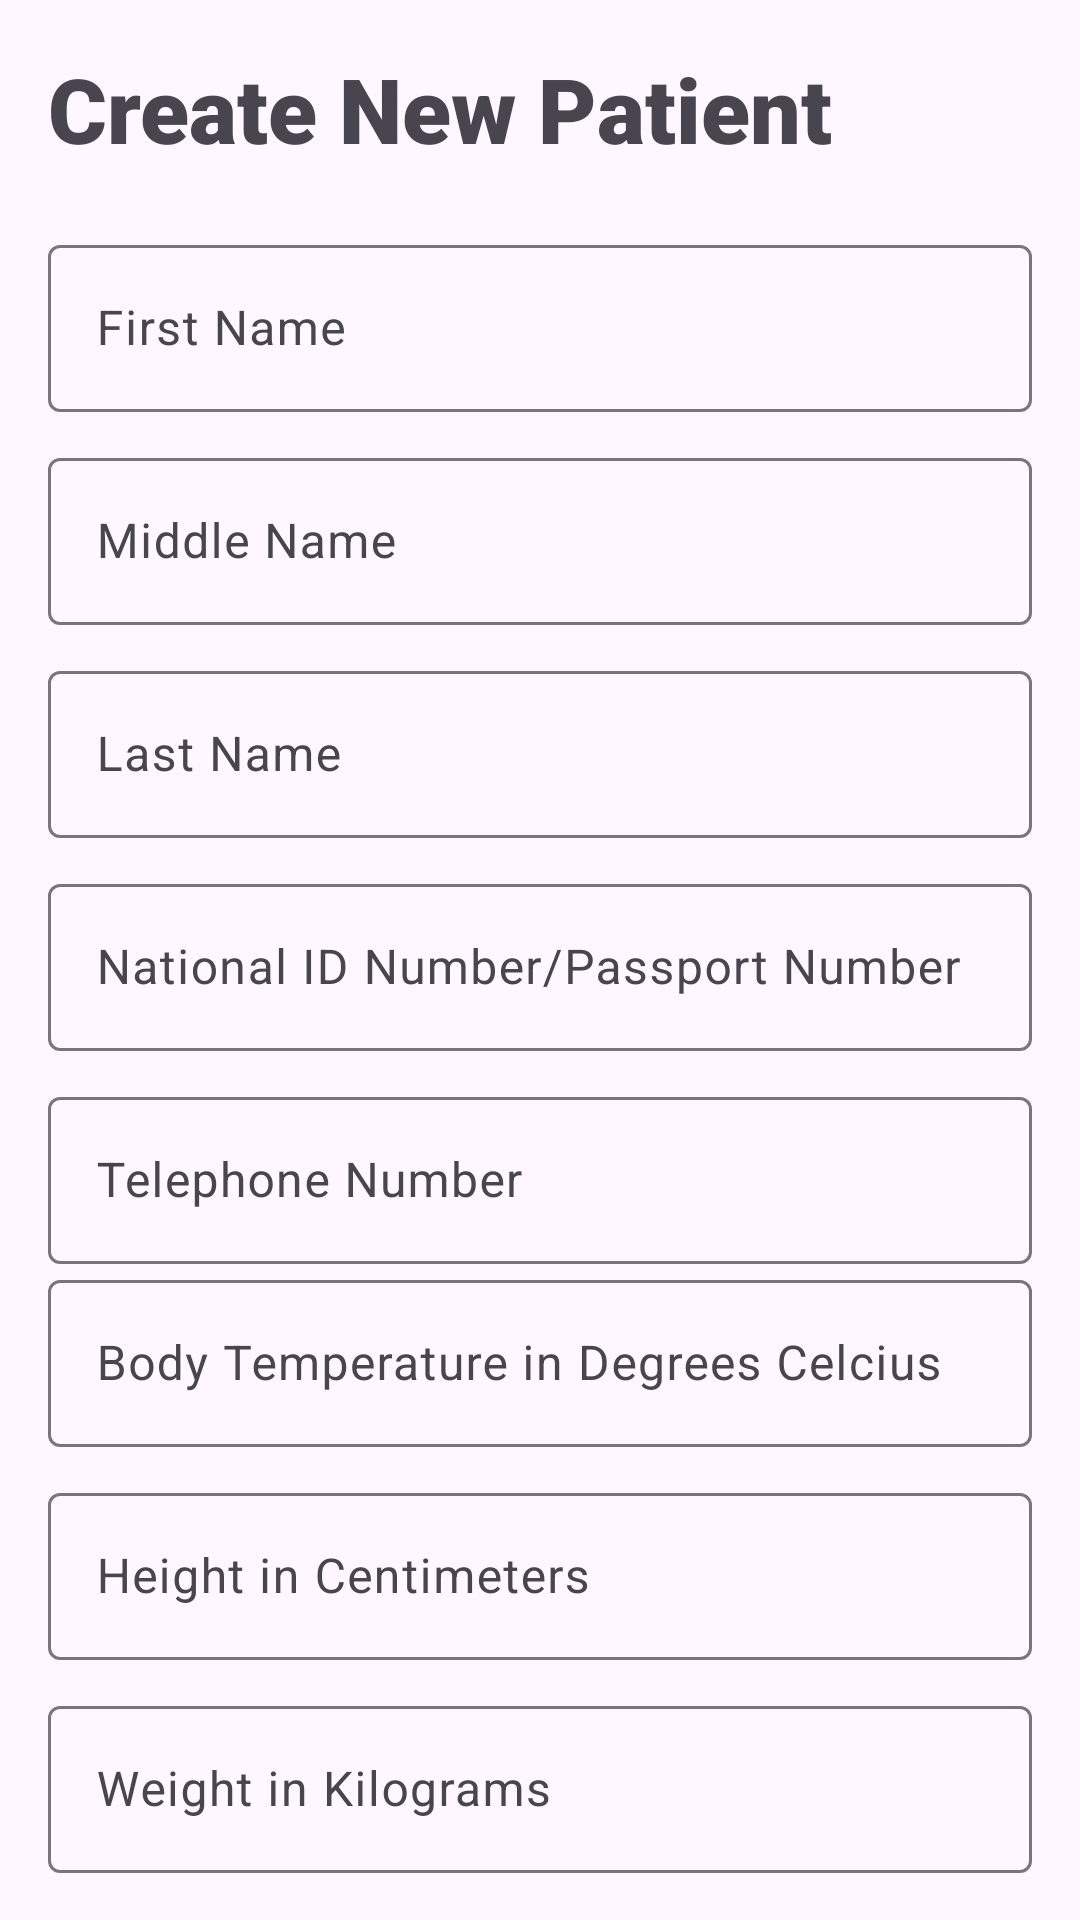

Android layout source for this screen:
<!-- AndroidManifest.xml: application theme Theme.Trial_App -->
<!-- res/layout/fragment_gallery.xml -->
<?xml version="1.0" encoding="utf-8"?>
<androidx.core.widget.NestedScrollView
    xmlns:android="http://schemas.android.com/apk/res/android"
    xmlns:app="http://schemas.android.com/apk/res-auto"
    xmlns:tools="http://schemas.android.com/tools"
    android:layout_width="match_parent"
    android:layout_height="match_parent"
    tools:context=".dashboard.ui.gallery.GalleryFragment">

    <LinearLayout
        android:orientation="vertical"
        android:layout_width="match_parent"
        android:layout_height="match_parent"
        android:padding="16dp">

        <TextView
            android:id="@+id/register"
            android:layout_width="wrap_content"
            android:layout_height="wrap_content"
            android:layout_marginBottom="20dp"
            android:fontFamily="sans-serif-black"
            android:text="Create New Patient"
            android:textSize="30sp" />

        <com.google.android.material.textfield.TextInputLayout
            android:layout_width="match_parent"
            android:layout_height="wrap_content"
            android:hint="First Name"
            >
            <EditText
                android:id="@+id/patientFirstName"
                android:layout_width="match_parent"
                android:layout_height="wrap_content"
                android:layout_marginTop="10dp"
                android:layout_marginBottom="10dp"
                android:ems="10"
                android:inputType="text"
                />
        </com.google.android.material.textfield.TextInputLayout>

        <com.google.android.material.textfield.TextInputLayout
            android:layout_width="match_parent"
            android:layout_height="wrap_content"
            android:hint="Middle Name"
            >
            <EditText
                android:id="@+id/patientMiddleName"
                android:layout_width="match_parent"
                android:layout_height="wrap_content"
                android:layout_marginTop="10dp"
                android:layout_marginBottom="10dp"
                android:ems="10"
                android:inputType="text"
                />
        </com.google.android.material.textfield.TextInputLayout>

        <com.google.android.material.textfield.TextInputLayout
            android:layout_width="match_parent"
            android:layout_height="wrap_content"
            android:hint="Last Name"
            >
            <EditText
                android:id="@+id/patientLastName"
                android:layout_width="match_parent"
                android:layout_height="wrap_content"
                android:layout_marginTop="10dp"
                android:layout_marginBottom="10dp"
                android:ems="10"
                android:inputType="text"
                />
        </com.google.android.material.textfield.TextInputLayout>

        <com.google.android.material.textfield.TextInputLayout
            android:layout_width="match_parent"
            android:layout_height="wrap_content"
            android:hint="National ID Number/Passport Number"
            >
            <EditText
                android:id="@+id/patientIdNumber"
                android:layout_width="match_parent"
                android:layout_height="wrap_content"
                android:layout_marginTop="10dp"
                android:layout_marginBottom="10dp"
                android:ems="10"
                android:inputType="text"
                />
        </com.google.android.material.textfield.TextInputLayout>

        <com.google.android.material.textfield.TextInputLayout
            android:layout_width="match_parent"
            android:layout_height="wrap_content"
            android:hint="Telephone Number"
            >

            <EditText
                android:id="@+id/patientTelephone"
                android:layout_width="match_parent"
                android:layout_height="wrap_content"
                android:ems="10"
                android:inputType="phone"
                />
        </com.google.android.material.textfield.TextInputLayout>

        <com.google.android.material.textfield.TextInputLayout
            android:layout_width="match_parent"
            android:layout_height="wrap_content"
            android:hint="Body Temperature in Degrees Celcius"
            >
            <EditText
                android:id="@+id/patientTemperature"
                android:layout_width="match_parent"
                android:layout_height="wrap_content"
                android:layout_marginTop="10dp"
                android:layout_marginBottom="10dp"
                android:inputType="numberSigned"
                />
        </com.google.android.material.textfield.TextInputLayout>

        <com.google.android.material.textfield.TextInputLayout
            android:layout_width="match_parent"
            android:layout_height="wrap_content"
            android:hint="Height in Centimeters"
            >
            <EditText
                android:id="@+id/patientHeight"
                android:layout_width="match_parent"
                android:layout_height="wrap_content"
                android:layout_marginTop="10dp"
                android:layout_marginBottom="10dp"
                android:ems="10"
                android:inputType="numberSigned"
                />
        </com.google.android.material.textfield.TextInputLayout>

        <com.google.android.material.textfield.TextInputLayout
            android:layout_width="match_parent"
            android:layout_height="wrap_content"
            android:hint="Weight in Kilograms"
            >
            <EditText
                android:id="@+id/patientWeight"
                android:layout_width="match_parent"
                android:layout_height="wrap_content"
                android:layout_marginTop="10dp"
                android:layout_marginBottom="10dp"
                android:ems="10"
                android:inputType="numberSigned"
                />
        </com.google.android.material.textfield.TextInputLayout>

        <Button
            android:id="@+id/newPatientButton"
            android:layout_width="match_parent"
            android:layout_height="wrap_content"
            android:layout_marginTop="20dp"
            android:layout_marginBottom="10dp"
            android:text="Create new patient"
            android:textSize="20sp" />

        <Button
            android:id="@+id/viewPatientButton"
            android:layout_width="match_parent"
            android:layout_height="wrap_content"
            android:layout_marginTop="10dp"
            android:layout_marginBottom="10dp"
            android:text="View all patients"
            android:textSize="20sp" />
    </LinearLayout>
</androidx.core.widget.NestedScrollView>
<!-- resources referenced by this layout -->
<resources>
  <style name="Theme.Trial_App" parent="Base.Theme.Trial_App" />
  <style name="Base.Theme.Trial_App" parent="Theme.Material3.DayNight.NoActionBar">
          
          
      </style>
</resources>
